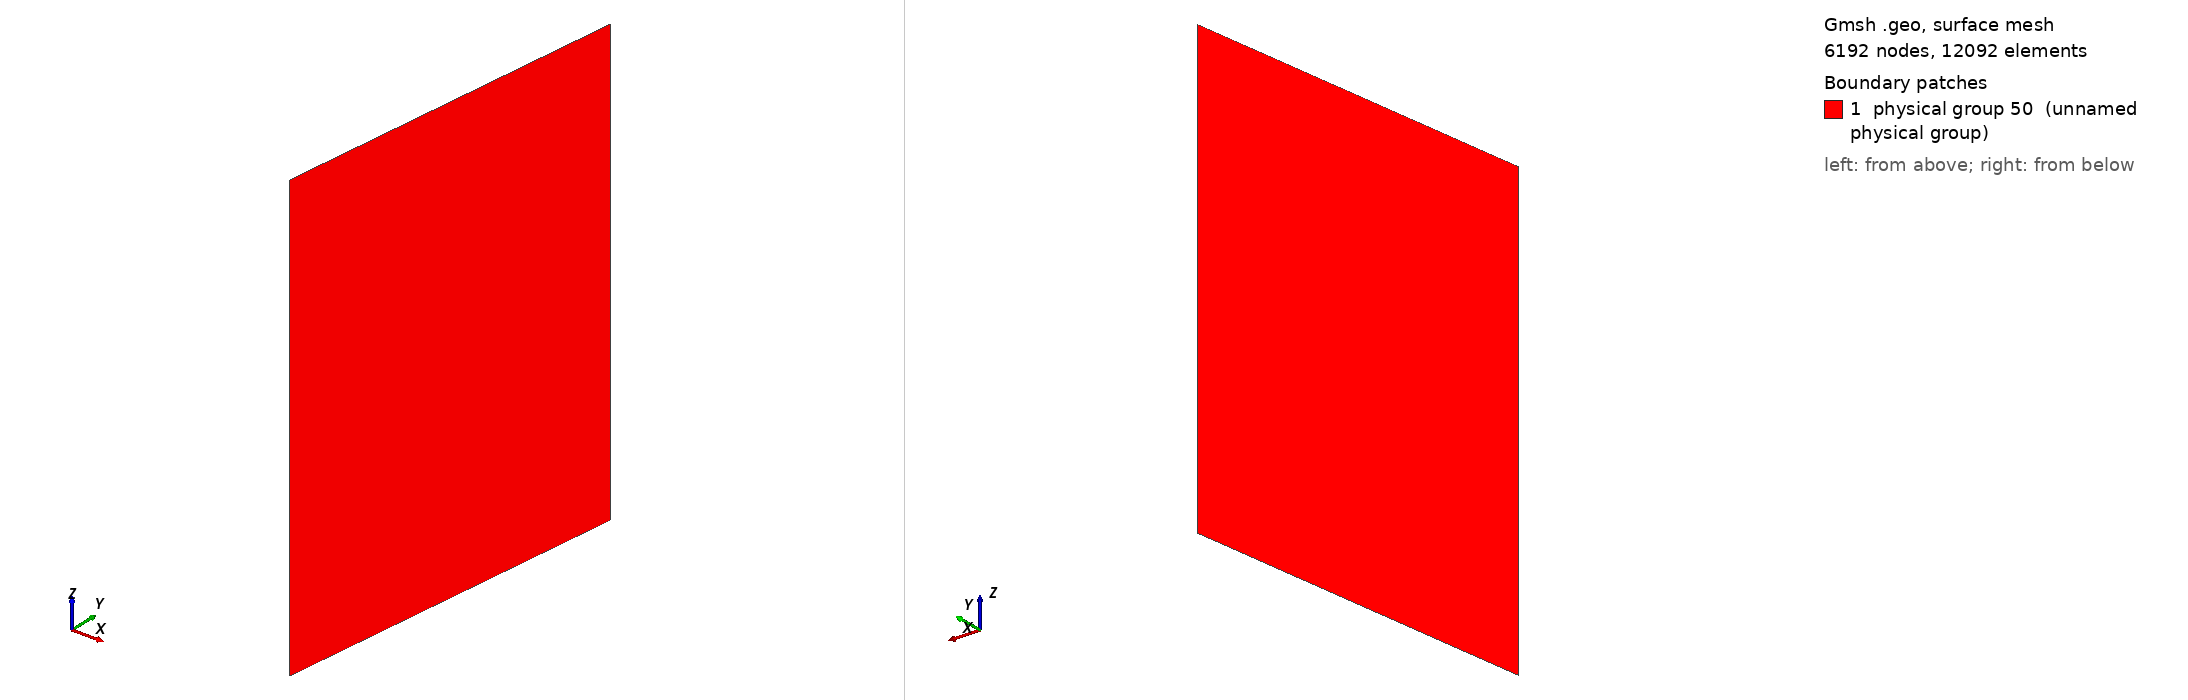

Gmsh geometry script, surface-meshed: 6192 nodes, 12092 surface elements. Boundary patches (legend numbers): 1 physical group 50 (unnamed physical group). Left view from above one corner, right view from below the opposite corner. Legend entries are the model's physical surfaces. The drawing asked Gmsh for element sizes between 1% and 20% of the model's largest extent; the script's own settings can give other sizes.

=== cube_xfem_sloshing_Stiffener_DKT_mod.geo (drawn) ===
// Parameters: acoustic cavity
lx1 = 1.0;
ly1 = 0.8;
lz1 = 0.6;


lxa = 0.41;
lxashift = 0.1;
// th = 0.01;
lza = 1.0   ;


// size of elements
h =  lx1/80;

Mesh.CharacteristicLengthMax=10*h;
Mesh.ElementOrder = 1;

// Cavity: Corners
//Point(1) = {0,     0  , 0, h};
//Point(2) = {lx1,    0  , 0, h};
//Point(3) = {lx1,    ly1 , 0, h};
//Point(4) = {0 ,    ly1 , 0, h};
//Point(5) = {0,     0  , lz1, h};
//Point(6) = {lx1,    0  , lz1, h};
//Point(7) = {lx1,    ly1 , lz1, h};
//Point(8) = {0 ,    ly1 , lz1, h};

// stiffener 
Point(10) = {lxa,   0  , 0, h};
//Point(11) = {lxa+th,   0  , 0, h};
Point(12) = {lxa,   0  , lza , h};
//Point(13) = {lxa+th,   0  , lza , h};

Point(20) = {lxa+lxashift,    ly1, 0, h};
//Point(21) = {lxa+th, ly1, 0, h};
Point(22) = {lxa+lxashift,    ly1, lza , h};
//Point(23) = {lxa+th, ly1, lza , h};




// Cavity: lines

//Line(1) = {1, 5};
//Line(2) = {5, 6};
//Line(3) = {6, 2};
//Line(4) = {2, 1};
//Line(5) = {1, 4};
//Line(6) = {4, 8};
//Line(7) = {8, 5};
//Line(8) = {8, 7};
//Line(9) = {7, 3};
//Line(10) = {3, 4};
//Line(11) = {2, 3};
//Line(12) = {6, 7};

//+
Line(13) = {10, 12};
//+
Line(14) = {12, 22};
//+
Line(15) = {22, 20};
//+
Line(16) = {20, 10};
//+
Curve Loop(1) = {16, 13, 14, 15};
//+
Plane Surface(1) = {1};


//+ // stiffener surface
Physical Surface(50) = {1};

//+ // stiffener edge in the fluid
Physical Curve(60) = {14};
